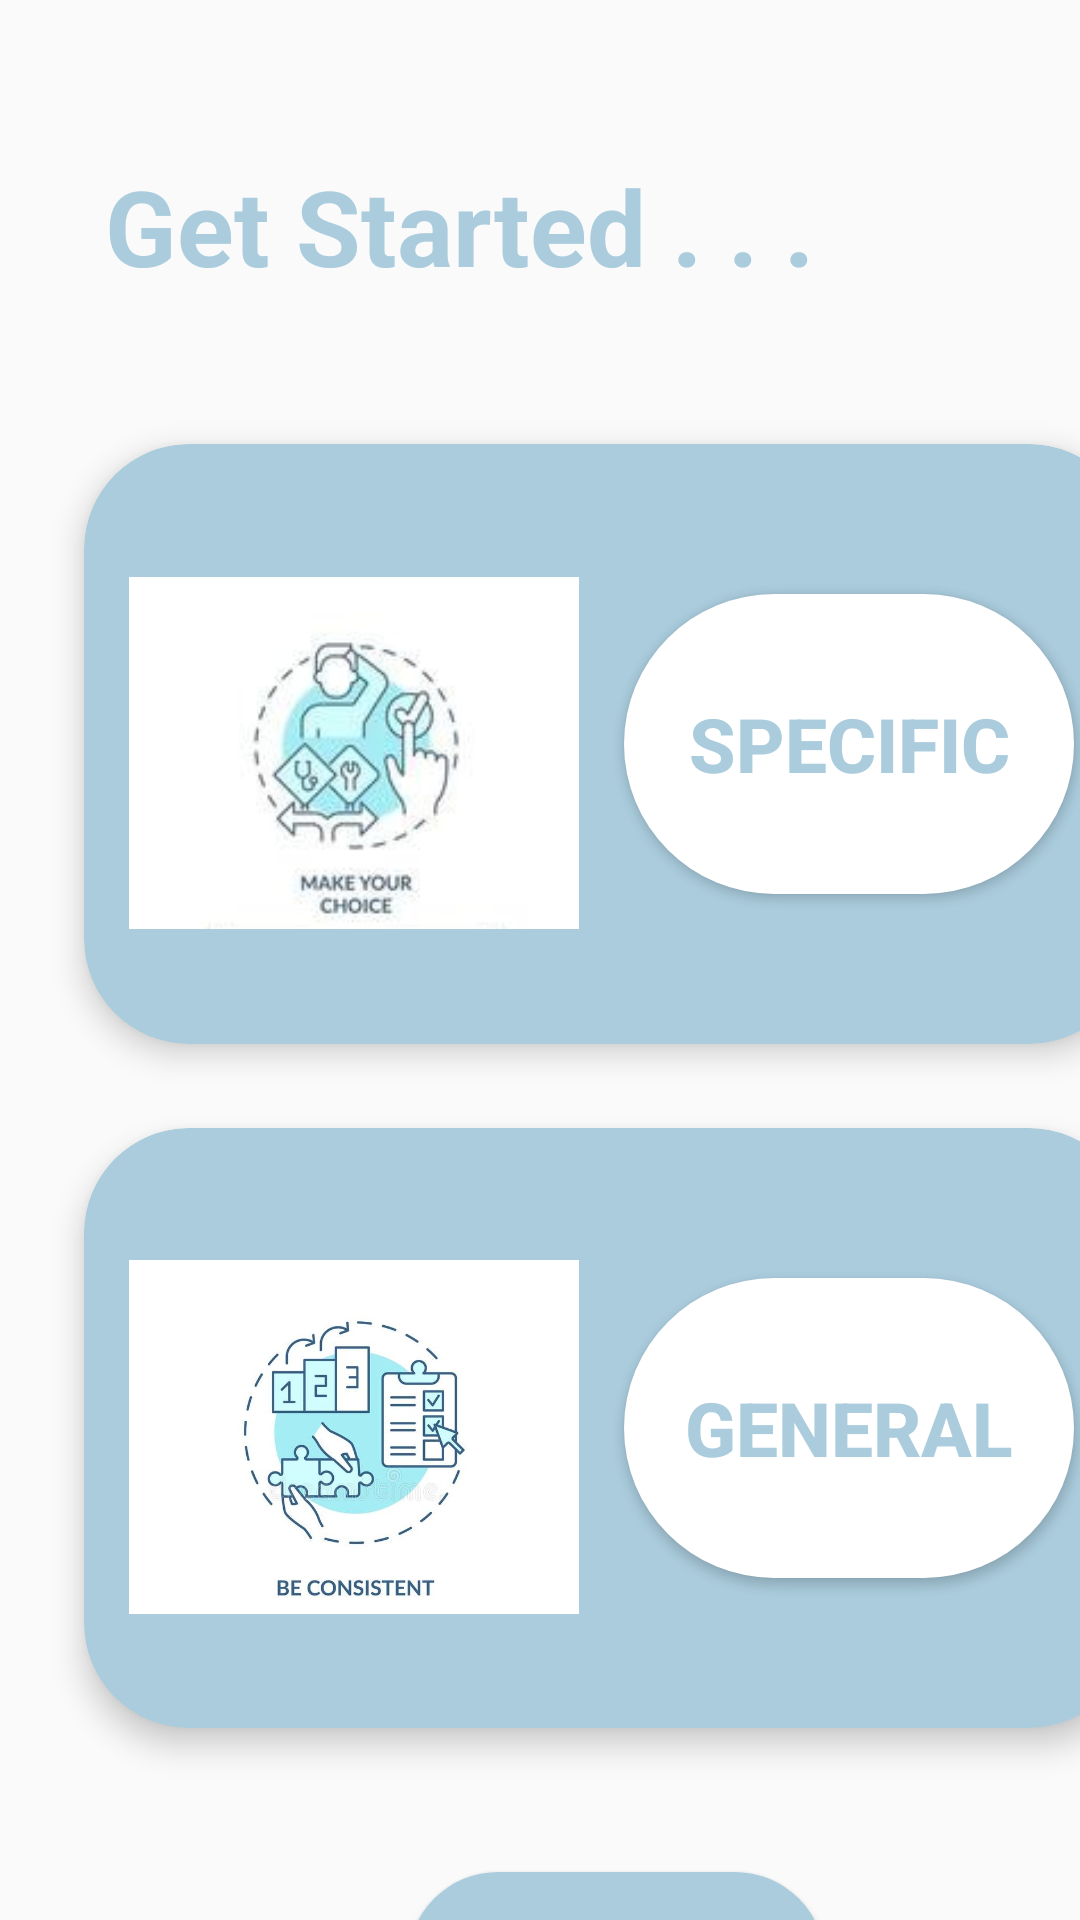

This screen was rendered from an Android layout file. Write that file and the resources it references.
<!-- AndroidManifest.xml: application theme Theme.Careerguide -->
<!-- res/layout/activity_main4.xml -->
<?xml version="1.0" encoding="utf-8"?>
<androidx.constraintlayout.widget.ConstraintLayout xmlns:android="http://schemas.android.com/apk/res/android"
    xmlns:app="http://schemas.android.com/apk/res-auto"
    xmlns:tools="http://schemas.android.com/tools"
    android:layout_width="match_parent"
    android:layout_height="match_parent"
    tools:context=".MainActivity4">

    <TextView
        android:layout_width="wrap_content"
        android:layout_height="wrap_content"
        android:layout_marginStart="35dp"
        android:layout_marginTop="52dp"
        android:text="Get Started . . ."
        android:textAlignment="center"
        android:textColor="@color/blue"
        android:textSize="35dp"
        android:textStyle="bold"
        app:layout_constraintStart_toStartOf="parent"
        app:layout_constraintTop_toTopOf="parent" />

    <androidx.cardview.widget.CardView
        android:id="@+id/cd1"
        android:layout_width="350dp"
        android:layout_height="200dp"
        android:layout_marginStart="28dp"

        android:layout_marginTop="148dp"
        app:cardBackgroundColor="@color/blue"
        app:cardCornerRadius="35dp"
        app:cardElevation="6dp"
        app:layout_constraintStart_toStartOf="parent"
        app:layout_constraintTop_toTopOf="parent">

        <Button
            android:id="@+id/btn5"
            android:layout_width="150dp"
            android:layout_height="100dp"
            android:layout_marginStart="180dp"
            android:layout_marginTop="50dp"
            android:background="@drawable/rounded_corners_white"
            android:text="SPECIFIC"
            android:textColor="@color/blue"
            android:textSize="25sp"

            android:textStyle="bold"
            tools:ignore="HardcodedText" />

        <ImageView
            android:id="@+id/img4"
            android:layout_width="150dp"
            android:layout_height="150dp"
            android:layout_marginStart="15dp"
            android:layout_marginTop="28dp"
            app:srcCompat="@drawable/cg4"
            tools:ignore="ContentDescription" />
    </androidx.cardview.widget.CardView>

    <androidx.cardview.widget.CardView
        android:id="@+id/cd2"
        android:layout_width="350dp"
        android:layout_height="200dp"
        android:layout_marginStart="28dp"
        android:layout_marginTop="376dp"
        app:cardBackgroundColor="@color/blue"
        app:cardCornerRadius="35dp"
        app:cardElevation="6dp"
        app:layout_constraintStart_toStartOf="parent"
        app:layout_constraintTop_toTopOf="parent">

        <Button
            android:id="@+id/btn6"
            android:layout_width="150dp"
            android:layout_height="100dp"
            android:layout_marginLeft="180dp"
            android:layout_marginTop="50dp"
            android:background="@drawable/rounded_corners_white"
            android:text="GENERAL"
            android:textColor="@color/blue"
            android:textSize="25dp"
            android:textStyle="bold" />

        <ImageView
            android:id="@+id/img5"
            android:layout_width="150dp"
            android:layout_height="150dp"
            android:layout_marginLeft="15dp"
            android:layout_marginTop="28dp"
            app:srcCompat="@drawable/cg5" />
    </androidx.cardview.widget.CardView>

    <Button
        android:id="@+id/logout"
        android:layout_width="139dp"
        android:layout_height="60dp"
        android:layout_marginStart="136dp"
        android:layout_marginTop="48dp"
        android:background="@drawable/rounded_corners_blue"
        android:text="LOGOUT"
        android:textAlignment="center"
        android:textColor="@color/white"
        android:textSize="20dp"
        android:textStyle="bold"
        app:layout_constraintStart_toStartOf="parent"
        app:layout_constraintTop_toBottomOf="@+id/cd2" />

</androidx.constraintlayout.widget.ConstraintLayout>
<!-- resources referenced by this layout -->
<resources>
  <color name="blue">#AACCDD</color>
  <color name="white">#FFFFFFFF</color>
  <!-- drawable cg4: jpg bitmap (drawable, 27906 bytes) -->
  <!-- drawable cg5: jpg bitmap (drawable, 70077 bytes) -->
  <!-- drawable rounded_corners_blue (drawable) -->
  <?xml version="1.0" encoding="utf-8"?>
  <shape xmlns:android="http://schemas.android.com/apk/res/android">
      <corners android:radius="50dp"/>
  
  
      <solid android:color="#AACCDD"/>
  </shape>
  <!-- drawable rounded_corners_white (drawable) -->
  <?xml version="1.0" encoding="utf-8"?>
  <shape xmlns:android="http://schemas.android.com/apk/res/android">
      <corners android:radius="50dp"/>
  
      <solid android:color="#ffffff"/>
  
  </shape>
  <style name="Theme.Careerguide" parent="Theme.AppCompat.Light.DarkActionBar">
          
          <item name="colorPrimary">@color/blue</item>
  
          
          <item name="android:statusBarColor">@color/blue</item>
          <item name="android:navigationBarColor">@color/blue</item>
      </style>
</resources>
